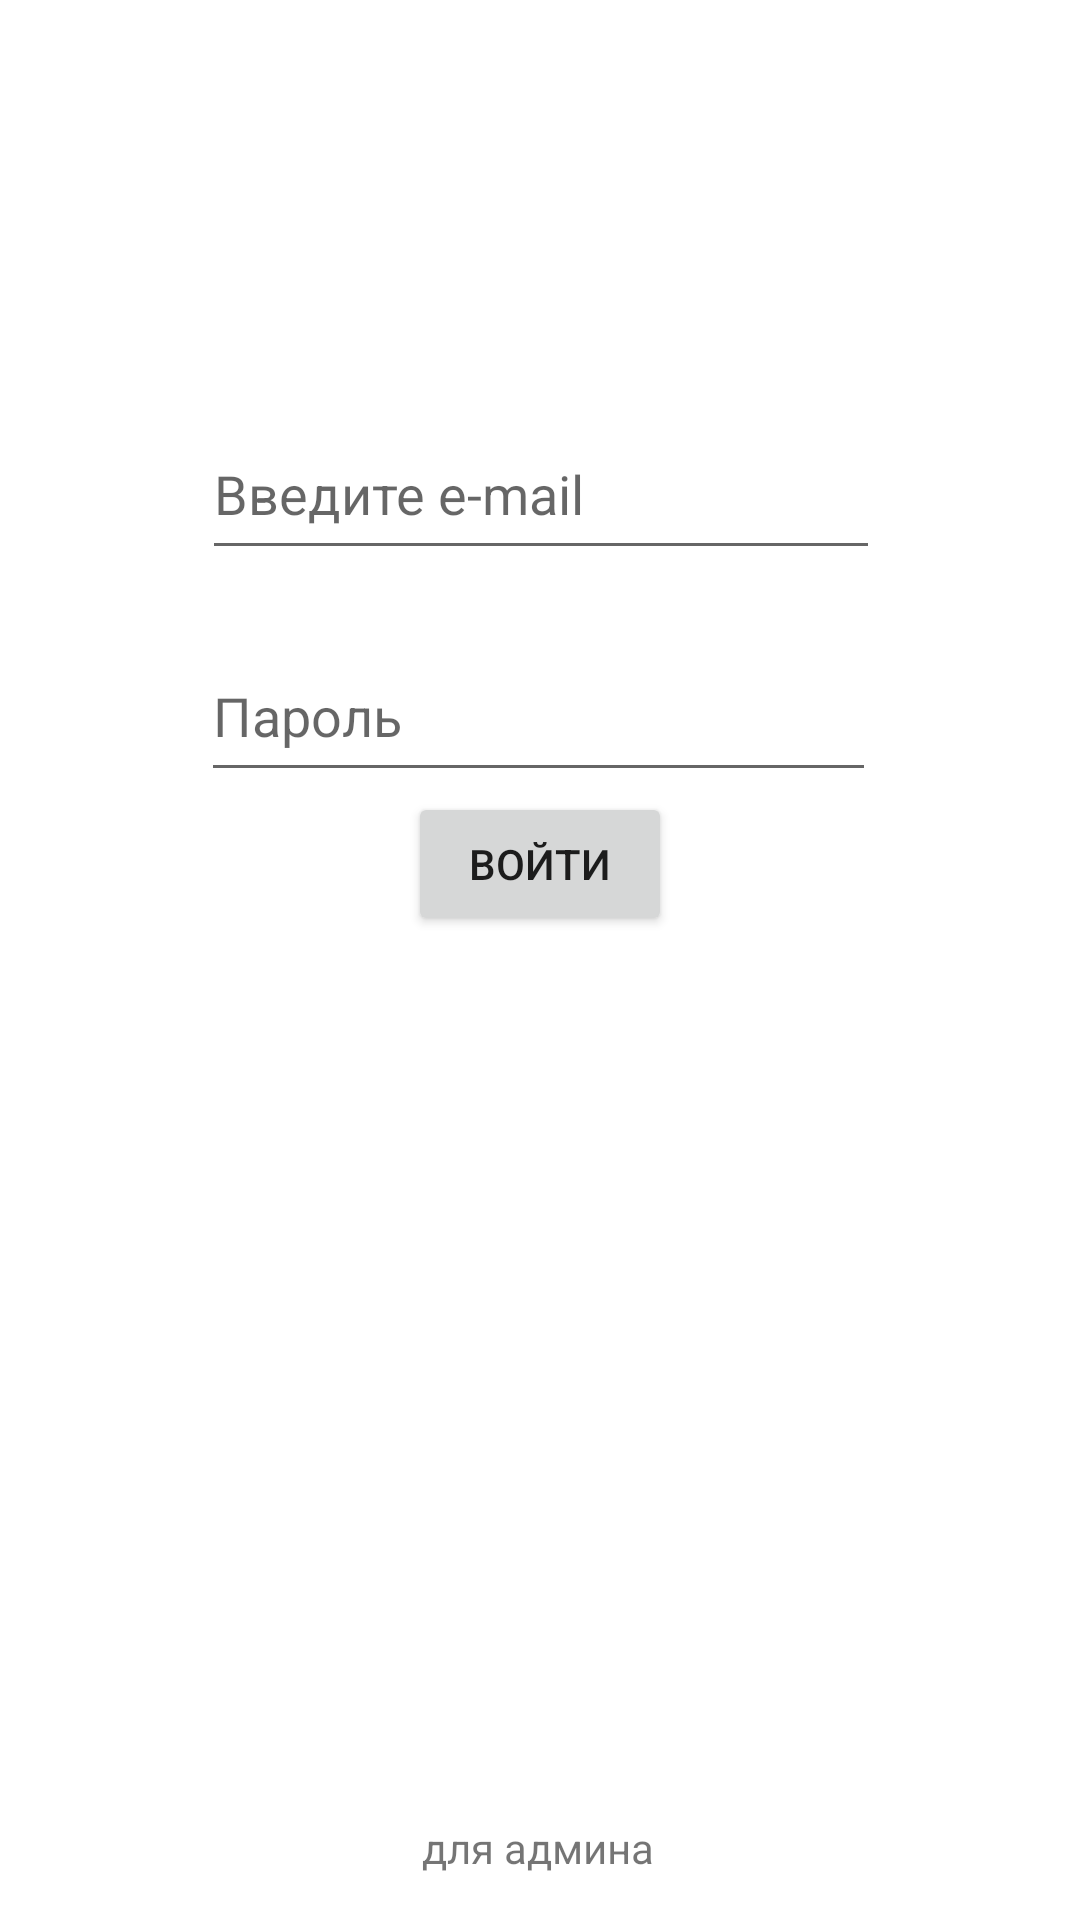

Produce the Android XML layout that renders to this screen, including the resource entries it uses.
<!-- AndroidManifest.xml: application theme Theme.PriemKomis -->
<!-- res/layout/activity_vhod_komis.xml -->
<?xml version="1.0" encoding="utf-8"?>
<androidx.constraintlayout.widget.ConstraintLayout xmlns:android="http://schemas.android.com/apk/res/android"
    xmlns:app="http://schemas.android.com/apk/res-auto"
    xmlns:tools="http://schemas.android.com/tools"
    android:layout_width="match_parent"
    android:layout_height="match_parent"
    tools:context=".VhodKomis">

    <androidx.constraintlayout.widget.ConstraintLayout
        android:layout_width="match_parent"
        android:layout_height="match_parent"
        tools:context=".Registr">

        <EditText
            android:id="@+id/username_edit_text"
            android:layout_width="226dp"
            android:layout_height="54dp"
            android:layout_marginTop="136dp"
            android:ems="10"
            android:hint="Введите e-mail"
            android:inputType="textPersonName"
            app:layout_constraintEnd_toEndOf="parent"
            app:layout_constraintHorizontal_bias="0.502"
            app:layout_constraintStart_toStartOf="parent"
            app:layout_constraintTop_toTopOf="parent" />

        <EditText
            android:id="@+id/password_edit_text"
            android:layout_width="225dp"
            android:layout_height="54dp"
            android:layout_marginTop="20dp"
            android:ems="10"
            android:hint="Пароль"
            android:inputType="textPassword"
            app:layout_constraintEnd_toEndOf="parent"
            app:layout_constraintHorizontal_bias="0.497"
            app:layout_constraintStart_toStartOf="parent"
            app:layout_constraintTop_toBottomOf="@+id/username_edit_text" />

        <Button
            android:id="@+id/login_button"
            android:layout_width="wrap_content"
            android:layout_height="wrap_content"
            android:text="Войти"
            app:layout_constraintEnd_toEndOf="parent"
            app:layout_constraintStart_toStartOf="parent"
            app:layout_constraintTop_toBottomOf="@+id/password_edit_text" />

        <TextView
            android:id="@+id/textView3"
            android:layout_width="wrap_content"
            android:layout_height="wrap_content"
            android:text="для админа"
            app:layout_constraintBottom_toBottomOf="parent"
            app:layout_constraintEnd_toEndOf="parent"
            app:layout_constraintHorizontal_bias="0.498"
            app:layout_constraintStart_toStartOf="parent"
            app:layout_constraintTop_toBottomOf="@+id/login_button"
            app:layout_constraintVertical_bias="0.952" />

    </androidx.constraintlayout.widget.ConstraintLayout>

</androidx.constraintlayout.widget.ConstraintLayout>
<!-- resources referenced by this layout -->
<resources>
  <style name="Theme.PriemKomis" parent="Theme.MaterialComponents.DayNight.NoActionBar">
          
          <item name="colorPrimary">@color/purple_500</item>
          <item name="colorPrimaryVariant">@color/purple_700</item>
          <item name="colorOnPrimary">@color/white</item>
          
          <item name="colorSecondary">@color/teal_200</item>
          <item name="colorSecondaryVariant">@color/teal_700</item>
          <item name="colorOnSecondary">@color/black</item>
          
          <item name="android:statusBarColor">?attr/colorPrimaryVariant</item>
          
      </style>
  <!-- not gathered from this repository: default colours our renderer supplied (Android Studio template values) -->
  <color name="purple_500">#FF6200EE</color>
  <color name="purple_700">#FF3700B3</color>
  <color name="teal_200">#FF03DAC5</color>
  <color name="teal_700">#FF018786</color>
  <color name="black">#FF000000</color>
  <color name="white">#FFFFFFFF</color>
</resources>
